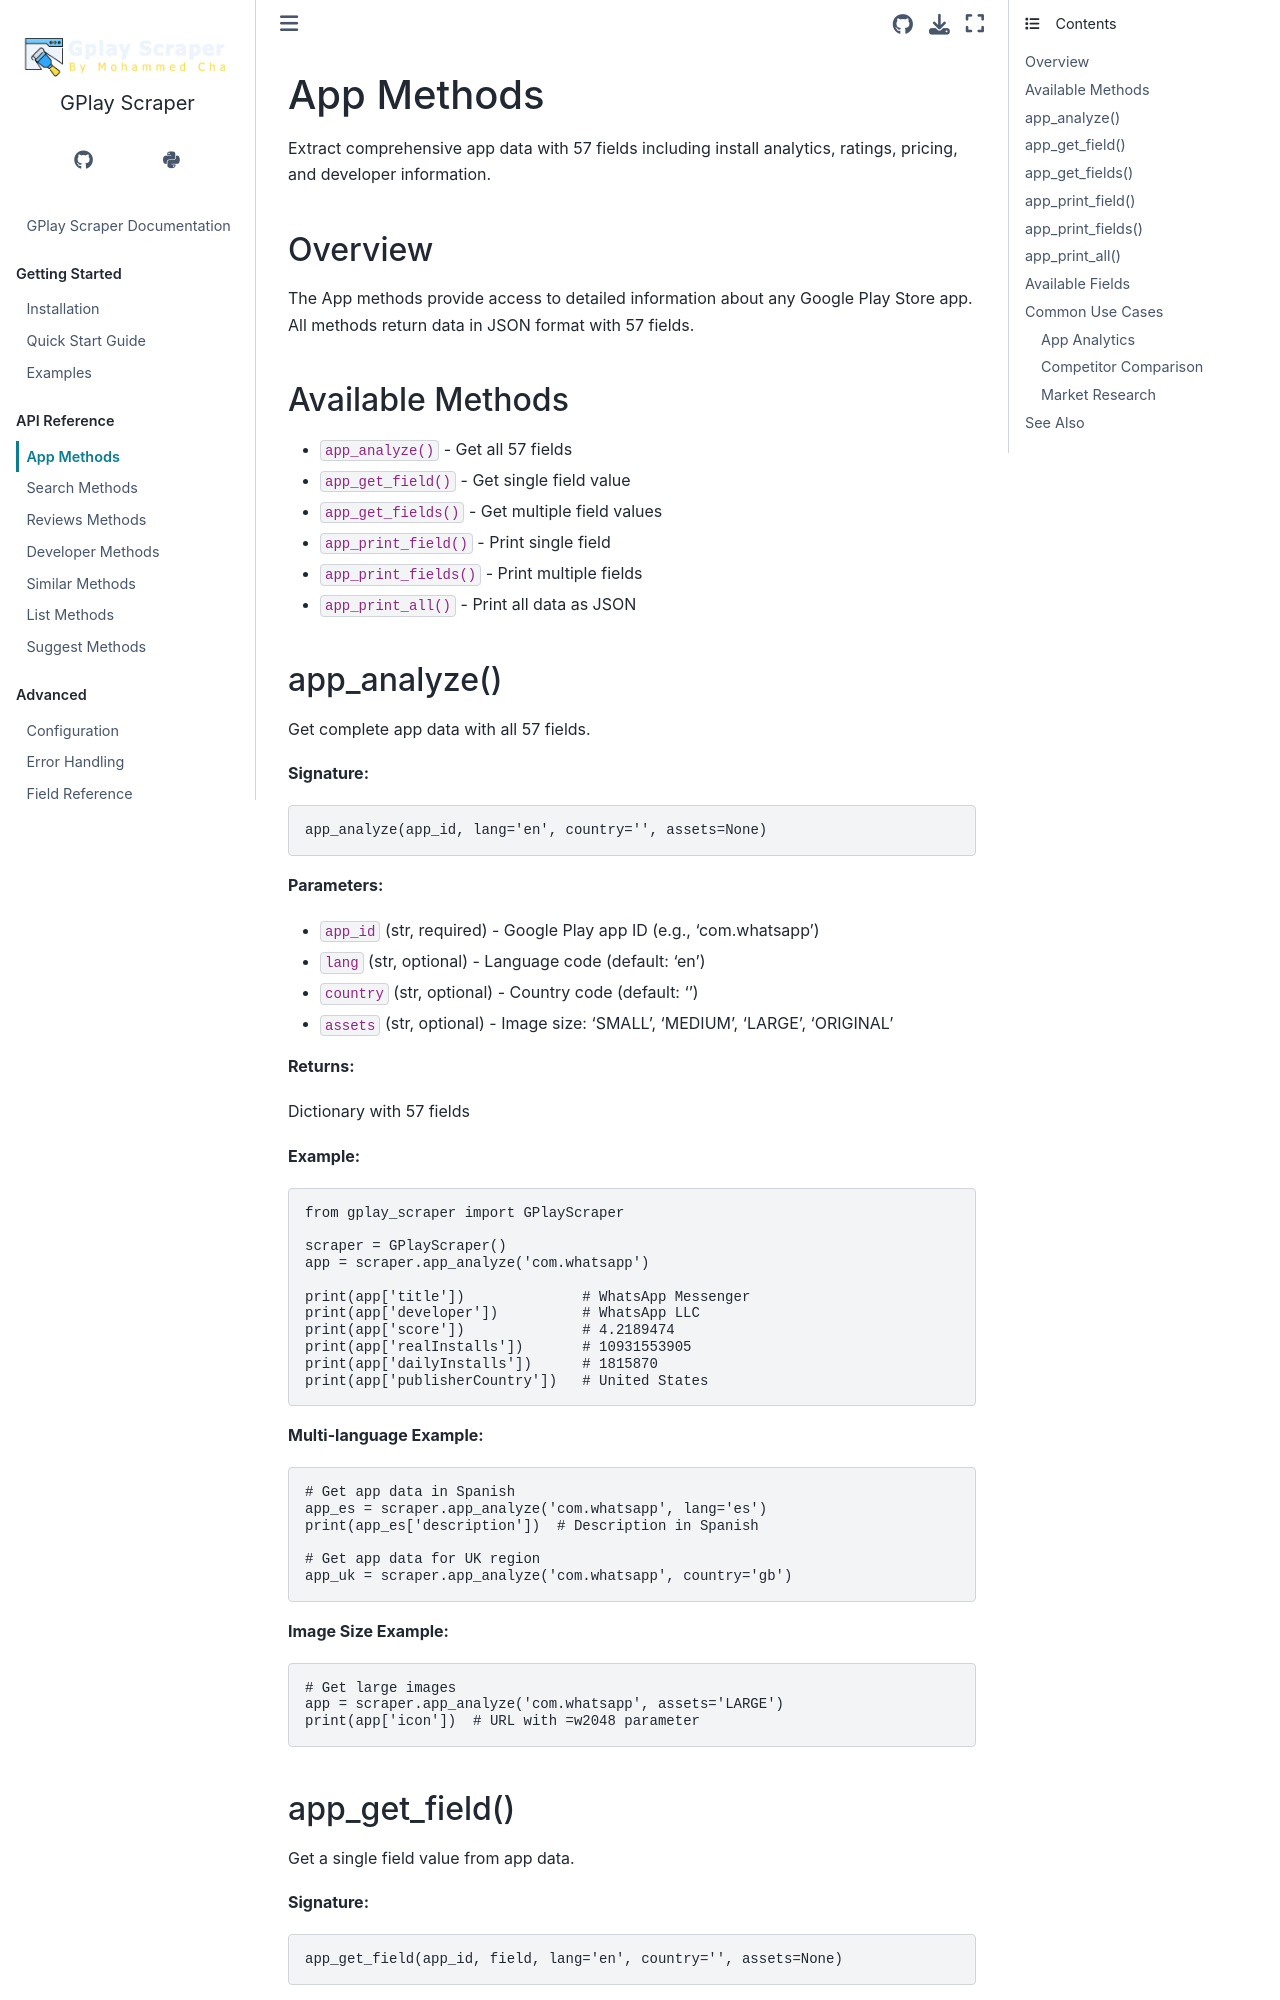

repository: Mohammedcha/gplay-scraper · page: api/app.html · generator: sphinx

App Methods
===========

Extract comprehensive app data with 57 fields including install analytics, ratings, pricing, and developer information.

Overview
--------

The App methods provide access to detailed information about any Google Play Store app. All methods return data in JSON format with 57 fields.

Available Methods
-----------------

* ``app_analyze()`` - Get all 57 fields
* ``app_get_field()`` - Get single field value
* ``app_get_fields()`` - Get multiple field values
* ``app_print_field()`` - Print single field
* ``app_print_fields()`` - Print multiple fields
* ``app_print_all()`` - Print all data as JSON

app_analyze()
-------------

Get complete app data with all 57 fields.

**Signature:**

.. code-block:: python

   app_analyze(app_id, lang='en', country='', assets=None)

**Parameters:**

* ``app_id`` (str, required) - Google Play app ID (e.g., 'com.whatsapp')
* ``lang`` (str, optional) - Language code (default: 'en')
* ``country`` (str, optional) - Country code (default: '')
* ``assets`` (str, optional) - Image size: 'SMALL', 'MEDIUM', 'LARGE', 'ORIGINAL'

**Returns:**

Dictionary with 57 fields

**Example:**

.. code-block:: python

   from gplay_scraper import GPlayScraper

   scraper = GPlayScraper()
   app = scraper.app_analyze('com.whatsapp')
   
   print(app['title'])              # WhatsApp Messenger
   print(app['developer'])          # WhatsApp LLC
   print(app['score'])              # 4.2189474
   print(app['realInstalls'])       # 10931553905
   print(app['dailyInstalls'])      # 1815870
   print(app['publisherCountry'])   # United States

**Multi-language Example:**

.. code-block:: python

   # Get app data in Spanish
   app_es = scraper.app_analyze('com.whatsapp', lang='es')
   print(app_es['description'])  # Description in Spanish
   
   # Get app data for UK region
   app_uk = scraper.app_analyze('com.whatsapp', country='gb')

**Image Size Example:**

.. code-block:: python

   # Get large images
   app = scraper.app_analyze('com.whatsapp', assets='LARGE')
   print(app['icon'])  # URL with =w2048 parameter
